Run: headless pygame with SDL's dummy video driver; simulated clock (each Clock.tick advances the game by its frame time, no real sleeping); random seed 0; keys injected as events and as key.get_pressed() state; no mouse input.
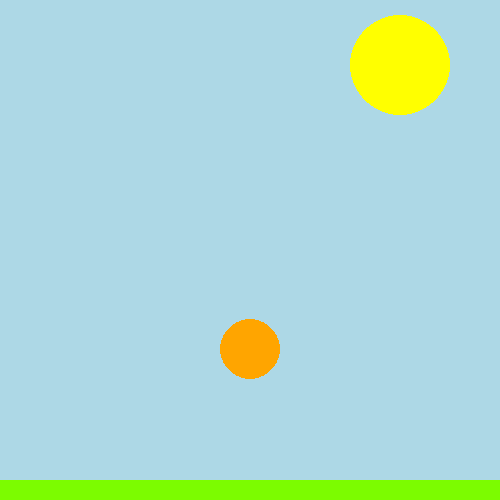
Frame 1 of 4 · flips 1–60 · no input
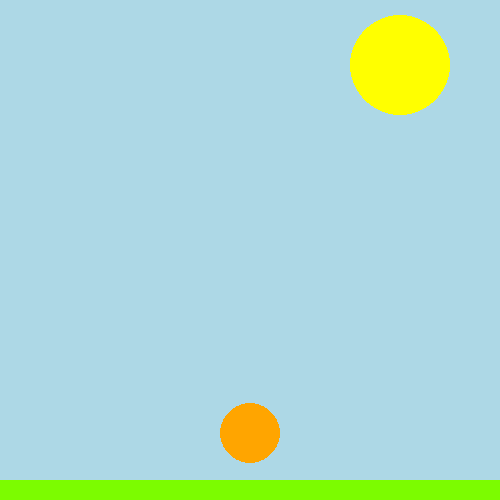
Frame 2 of 4 · flips 61–180 · tapped SPACE, RETURN · held RIGHT (→), D
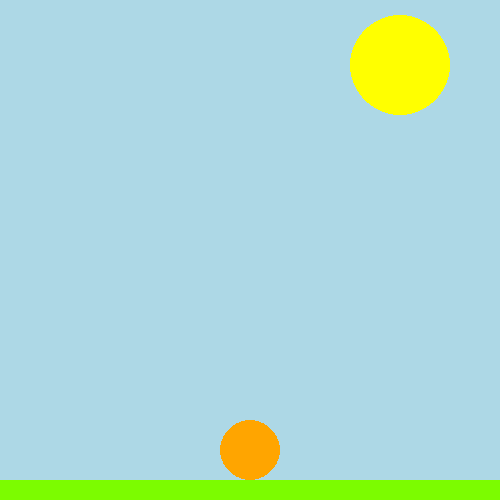
Frame 3 of 4 · flips 181–300 · held DOWN (↓), S
Frame 4 of 4 · flips 301–420 · held LEFT (←), A, UP (↑), W · screen unchanged from frame 3, image omitted

The pygame program that drew these frames:

import pygame

# pygame setup
pygame.init()
screen = pygame.display.set_mode((500, 500))
clock = pygame.time.Clock()
running = True
pos = [250, 250]
dt = 0
vel = 0
gravity = 0.3
bounce = 0
while running:
    for event in pygame.event.get():
        if event.type == pygame.QUIT:
            running = False

    screen.fill("#ADD8E6")
    pygame.draw.circle(screen, "orange", pos, 30)
    pygame.draw.circle(screen, "yellow", (400,65), 50)
    pygame.draw.rect(screen, "#7CFC00", (0, 480, 500, 20))
    
    vel += gravity
    pos[1] += vel

    if pos[1] >= 450:
        pos[1] = 450
        vel = -8 + bounce
        bounce += 1

    pygame.display.flip()

    dt = clock.tick(60) / 1000

pygame.quit()
